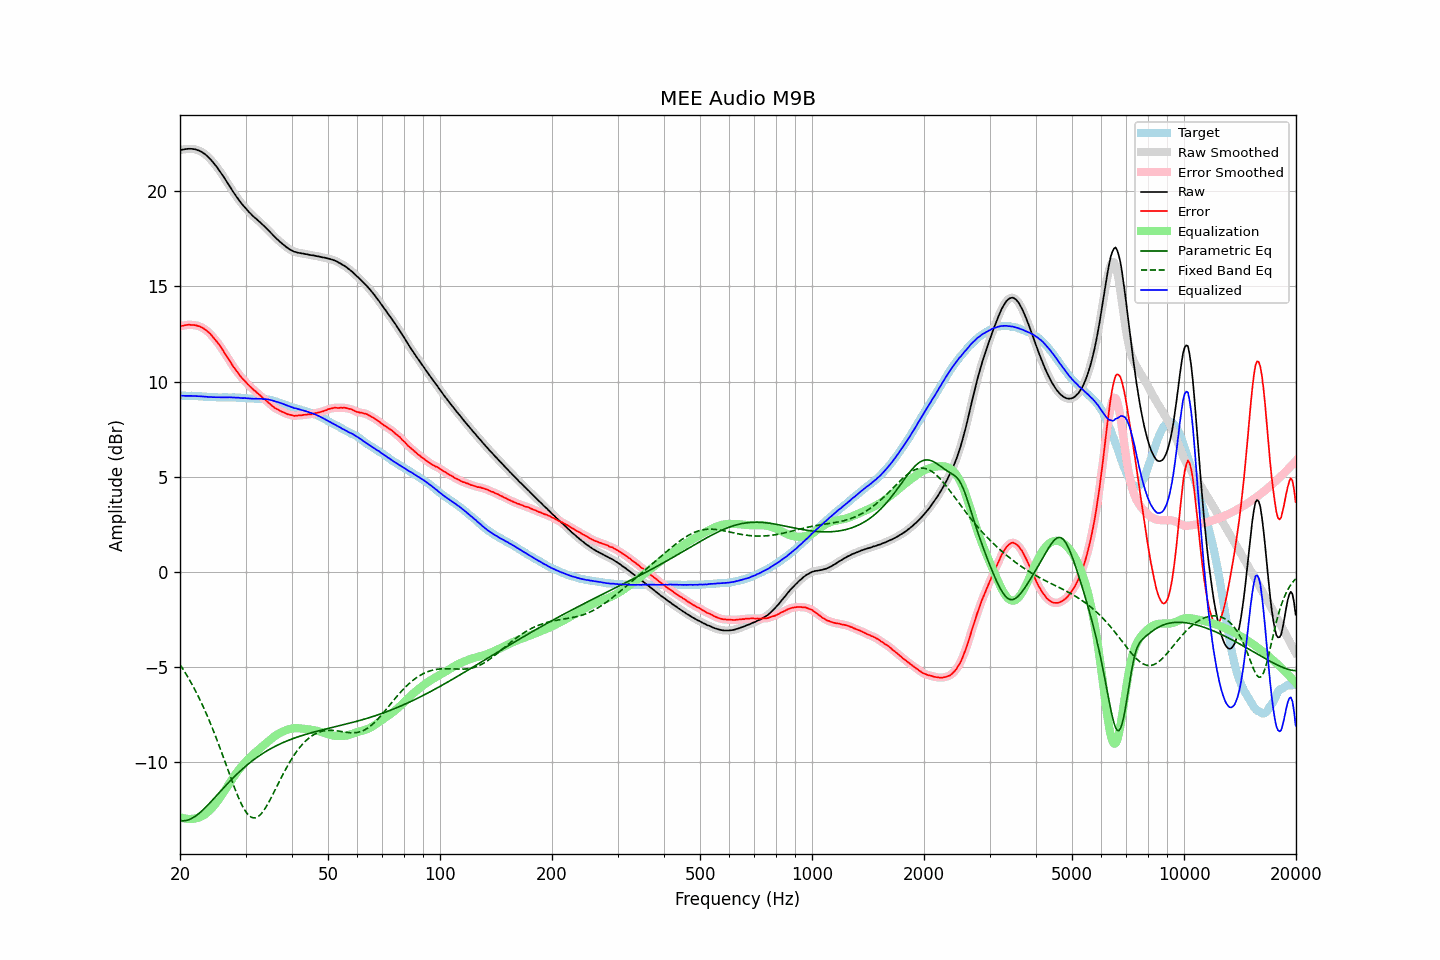

The data file committed next to this chart (first rows):
frequency, raw, error, smoothed, error_smoothed, equalization, parametric_eq, fixed_band_eq, equalized_raw, equalized_smoothed, target
20.00, 22.16, 12.90, 22.16, 12.90, -12.89, -13.06, -4.88, 9.26, 9.26, 9.25
20.20, 22.18, 12.92, 22.18, 12.92, -12.92, -13.07, -5.00, 9.26, 9.25, 9.25
20.40, 22.19, 12.93, 22.19, 12.94, -12.94, -13.08, -5.13, 9.24, 9.25, 9.25
20.61, 22.21, 12.95, 22.21, 12.95, -12.96, -13.07, -5.27, 9.25, 9.25, 9.25
20.81, 22.22, 12.97, 22.22, 12.97, -12.97, -13.06, -5.40, 9.24, 9.24, 9.24
21.02, 22.23, 12.98, 22.23, 12.98, -12.98, -13.04, -5.54, 9.25, 9.25, 9.24
21.23, 22.23, 12.98, 22.23, 12.98, -12.98, -13.00, -5.69, 9.24, 9.25, 9.24
21.44, 22.23, 12.97, 22.23, 12.98, -12.98, -12.97, -5.84, 9.25, 9.25, 9.25
21.66, 22.22, 12.97, 22.22, 12.97, -12.97, -12.92, -5.99, 9.24, 9.24, 9.24
21.87, 22.21, 12.96, 22.21, 12.96, -12.96, -12.87, -6.15, 9.24, 9.24, 9.24
22.09, 22.19, 12.95, 22.19, 12.95, -12.95, -12.81, -6.31, 9.24, 9.24, 9.23
22.31, 22.16, 12.92, 22.16, 12.93, -12.93, -12.75, -6.48, 9.23, 9.23, 9.23
22.54, 22.13, 12.90, 22.13, 12.90, -12.90, -12.68, -6.65, 9.23, 9.23, 9.22
22.76, 22.09, 12.86, 22.09, 12.86, -12.86, -12.61, -6.82, 9.22, 9.22, 9.22
22.99, 22.04, 12.82, 22.04, 12.82, -12.82, -12.53, -7.00, 9.22, 9.22, 9.21
23.22, 21.98, 12.77, 21.98, 12.77, -12.77, -12.45, -7.19, 9.21, 9.21, 9.20
23.45, 21.92, 12.71, 21.91, 12.71, -12.71, -12.36, -7.38, 9.21, 9.20, 9.20
23.69, 21.84, 12.64, 21.84, 12.65, -12.64, -12.28, -7.57, 9.20, 9.20, 9.19
23.92, 21.76, 12.57, 21.76, 12.57, -12.57, -12.19, -7.77, 9.19, 9.19, 9.18
24.16, 21.68, 12.49, 21.67, 12.49, -12.49, -12.10, -7.97, 9.19, 9.19, 9.18
24.40, 21.58, 12.39, 21.58, 12.39, -12.40, -12.01, -8.18, 9.18, 9.18, 9.18
24.65, 21.48, 12.29, 21.48, 12.29, -12.30, -11.92, -8.39, 9.18, 9.18, 9.18
24.89, 21.37, 12.19, 21.37, 12.19, -12.20, -11.82, -8.61, 9.18, 9.18, 9.18
25.14, 21.27, 12.09, 21.26, 12.09, -12.09, -11.73, -8.83, 9.18, 9.18, 9.17
25.39, 21.14, 11.98, 21.15, 11.98, -11.97, -11.64, -9.05, 9.17, 9.17, 9.16
25.65, 21.03, 11.86, 21.03, 11.86, -11.85, -11.55, -9.28, 9.17, 9.17, 9.16
25.91, 20.90, 11.74, 20.90, 11.73, -11.73, -11.45, -9.51, 9.17, 9.17, 9.16
26.16, 20.77, 11.60, 20.77, 11.60, -11.60, -11.36, -9.74, 9.17, 9.17, 9.17
26.43, 20.64, 11.46, 20.64, 11.47, -11.47, -11.27, -9.98, 9.17, 9.17, 9.17
26.69, 20.51, 11.33, 20.51, 11.34, -11.34, -11.18, -10.21, 9.17, 9.17, 9.17
26.96, 20.38, 11.21, 20.38, 11.21, -11.21, -11.09, -10.45, 9.17, 9.17, 9.16
27.23, 20.25, 11.08, 20.24, 11.08, -11.07, -11.00, -10.68, 9.17, 9.17, 9.16
27.50, 20.11, 10.94, 20.11, 10.94, -10.94, -10.91, -10.91, 9.16, 9.17, 9.16
27.77, 19.98, 10.80, 19.98, 10.81, -10.82, -10.83, -11.14, 9.16, 9.16, 9.17
28.05, 19.86, 10.69, 19.85, 10.69, -10.69, -10.74, -11.36, 9.16, 9.16, 9.16
28.33, 19.73, 10.57, 19.73, 10.57, -10.58, -10.66, -11.58, 9.15, 9.16, 9.15
28.62, 19.62, 10.47, 19.61, 10.46, -10.46, -10.58, -11.78, 9.16, 9.15, 9.14
28.90, 19.50, 10.34, 19.50, 10.35, -10.35, -10.50, -11.98, 9.14, 9.14, 9.15
29.19, 19.39, 10.24, 19.39, 10.24, -10.25, -10.42, -12.16, 9.14, 9.14, 9.14
29.48, 19.28, 10.14, 19.28, 10.15, -10.15, -10.35, -12.33, 9.13, 9.13, 9.13
29.78, 19.19, 10.06, 19.18, 10.06, -10.05, -10.27, -12.48, 9.13, 9.13, 9.12
30.08, 19.09, 9.96, 19.09, 9.97, -9.96, -10.20, -12.61, 9.13, 9.12, 9.12
30.38, 18.99, 9.87, 18.99, 9.88, -9.87, -10.13, -12.72, 9.11, 9.12, 9.11
30.68, 18.90, 9.79, 18.90, 9.79, -9.79, -10.06, -12.81, 9.11, 9.11, 9.10
30.99, 18.82, 9.71, 18.81, 9.71, -9.71, -9.99, -12.87, 9.11, 9.10, 9.10
31.30, 18.73, 9.62, 18.73, 9.63, -9.63, -9.93, -12.91, 9.10, 9.10, 9.10
31.61, 18.65, 9.54, 18.65, 9.55, -9.55, -9.86, -12.92, 9.09, 9.10, 9.10
31.93, 18.58, 9.48, 18.58, 9.47, -9.48, -9.80, -12.92, 9.10, 9.10, 9.09
32.24, 18.51, 9.40, 18.50, 9.41, -9.40, -9.74, -12.88, 9.10, 9.10, 9.10
32.57, 18.43, 9.33, 18.43, 9.33, -9.33, -9.68, -12.83, 9.10, 9.10, 9.09
32.89, 18.36, 9.26, 18.35, 9.26, -9.26, -9.62, -12.75, 9.10, 9.10, 9.09
33.22, 18.28, 9.18, 18.27, 9.18, -9.18, -9.57, -12.66, 9.09, 9.09, 9.09
33.55, 18.19, 9.10, 18.19, 9.11, -9.11, -9.51, -12.55, 9.08, 9.08, 9.08
33.89, 18.12, 9.04, 18.11, 9.04, -9.04, -9.46, -12.42, 9.08, 9.07, 9.07
34.23, 18.03, 8.97, 18.03, 8.97, -8.96, -9.41, -12.28, 9.06, 9.07, 9.05
34.57, 17.95, 8.89, 17.95, 8.90, -8.89, -9.36, -12.14, 9.06, 9.06, 9.05
34.92, 17.86, 8.82, 17.86, 8.82, -8.82, -9.31, -11.98, 9.04, 9.04, 9.03
35.27, 17.77, 8.74, 17.77, 8.75, -8.75, -9.26, -11.82, 9.02, 9.02, 9.02
35.62, 17.68, 8.68, 17.68, 8.68, -8.69, -9.22, -11.65, 8.99, 8.99, 8.99
35.97, 17.59, 8.61, 17.59, 8.62, -8.63, -9.17, -11.49, 8.96, 8.96, 8.97
... 635 more rows
